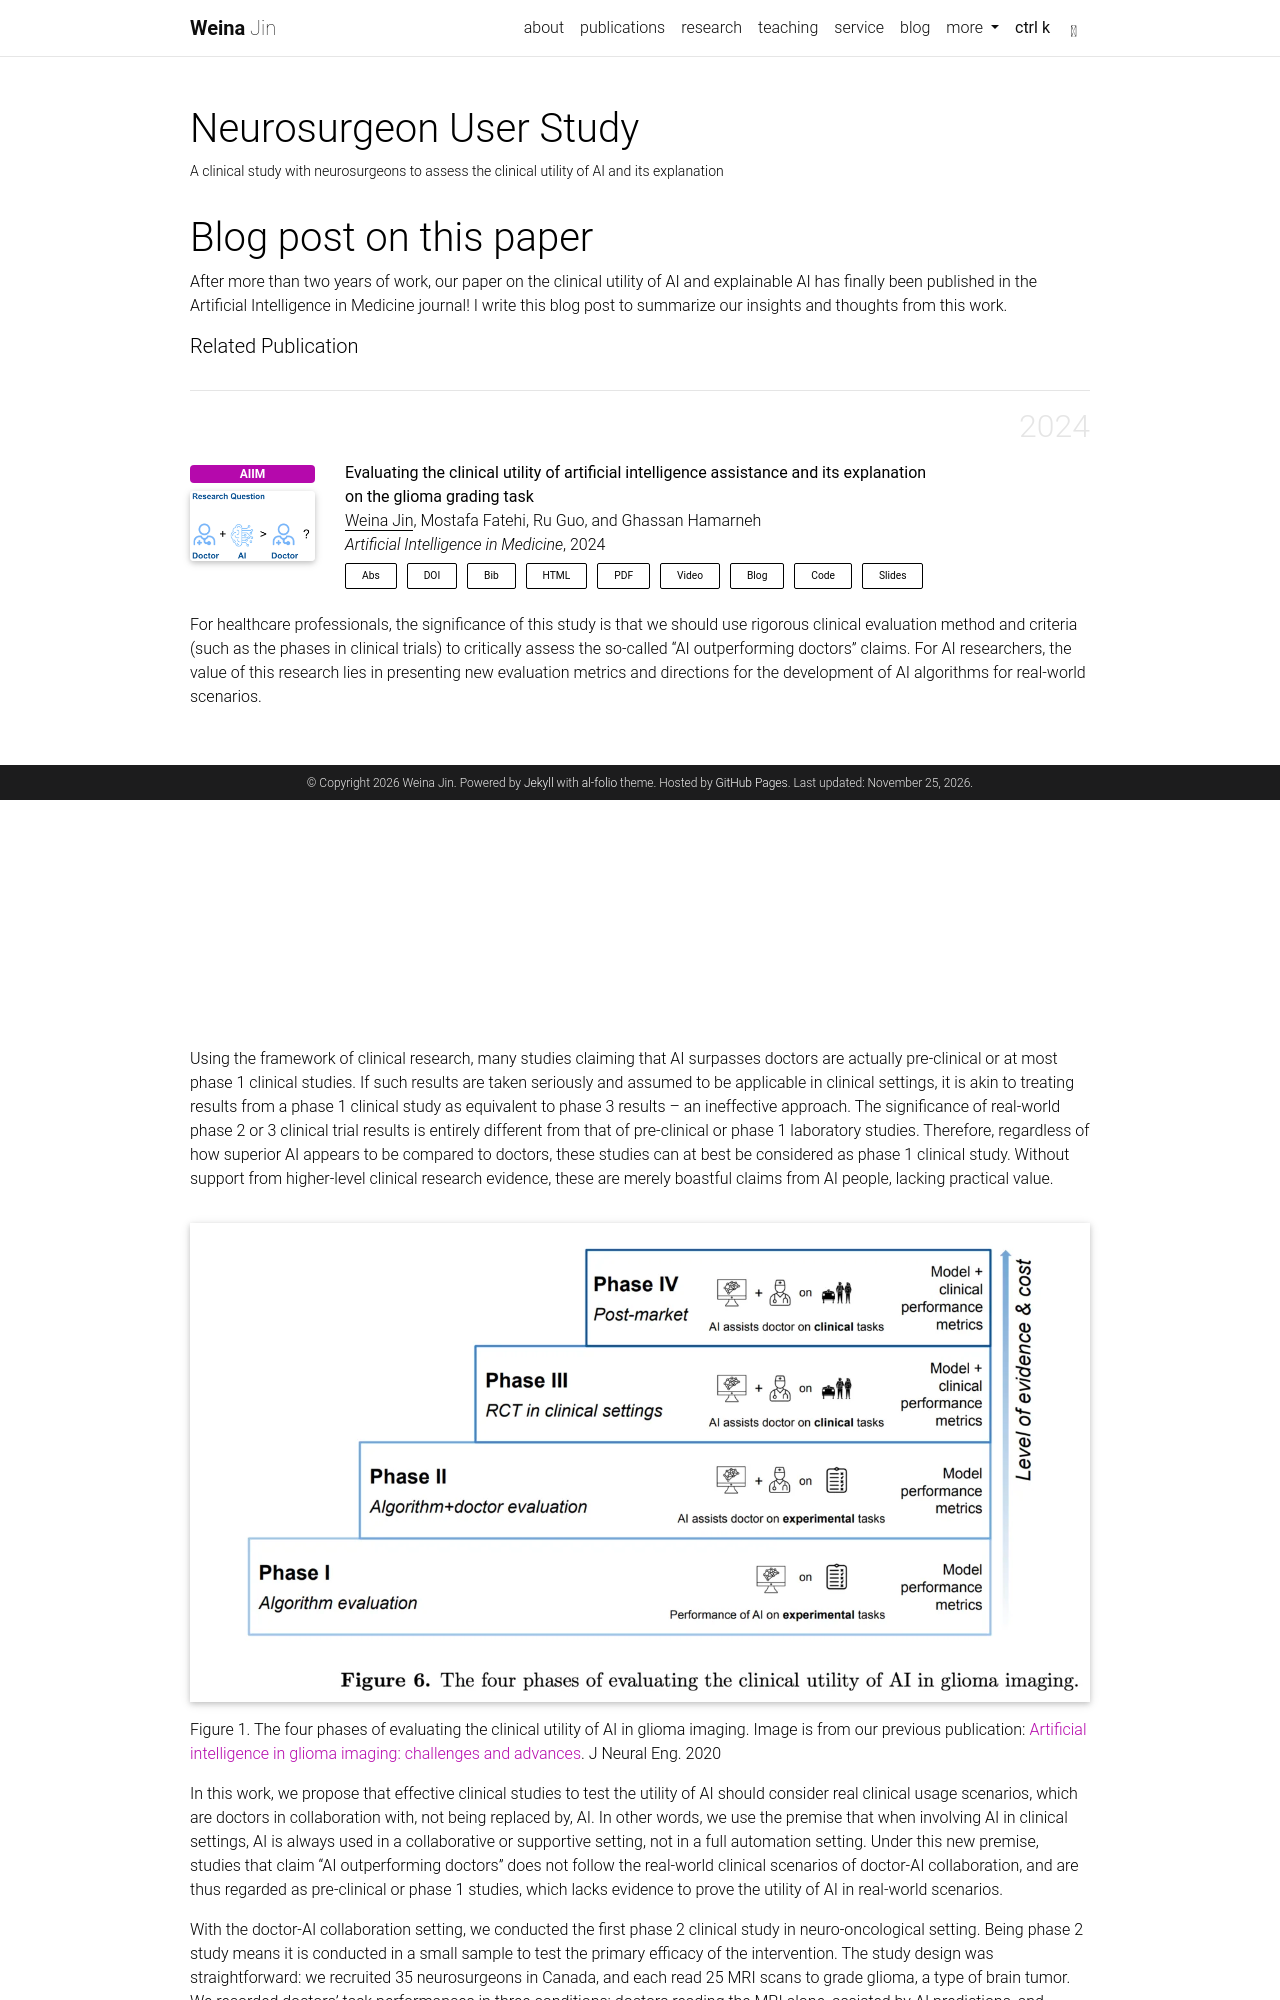

repository: weinajin/weinajin.github.io · page: brain-ai.html · generator: jekyll

---
layout: page
title: Neurosurgeon User Study
description: A clinical study with neurosurgeons to assess the clinical utility of AI and its explanation
img: assets/img/publication_preview/brain_ai.png
category: User-Centered AI
comments: true
date:   2024-01-17
importance: 3
permalink: /brain-ai.html
---
